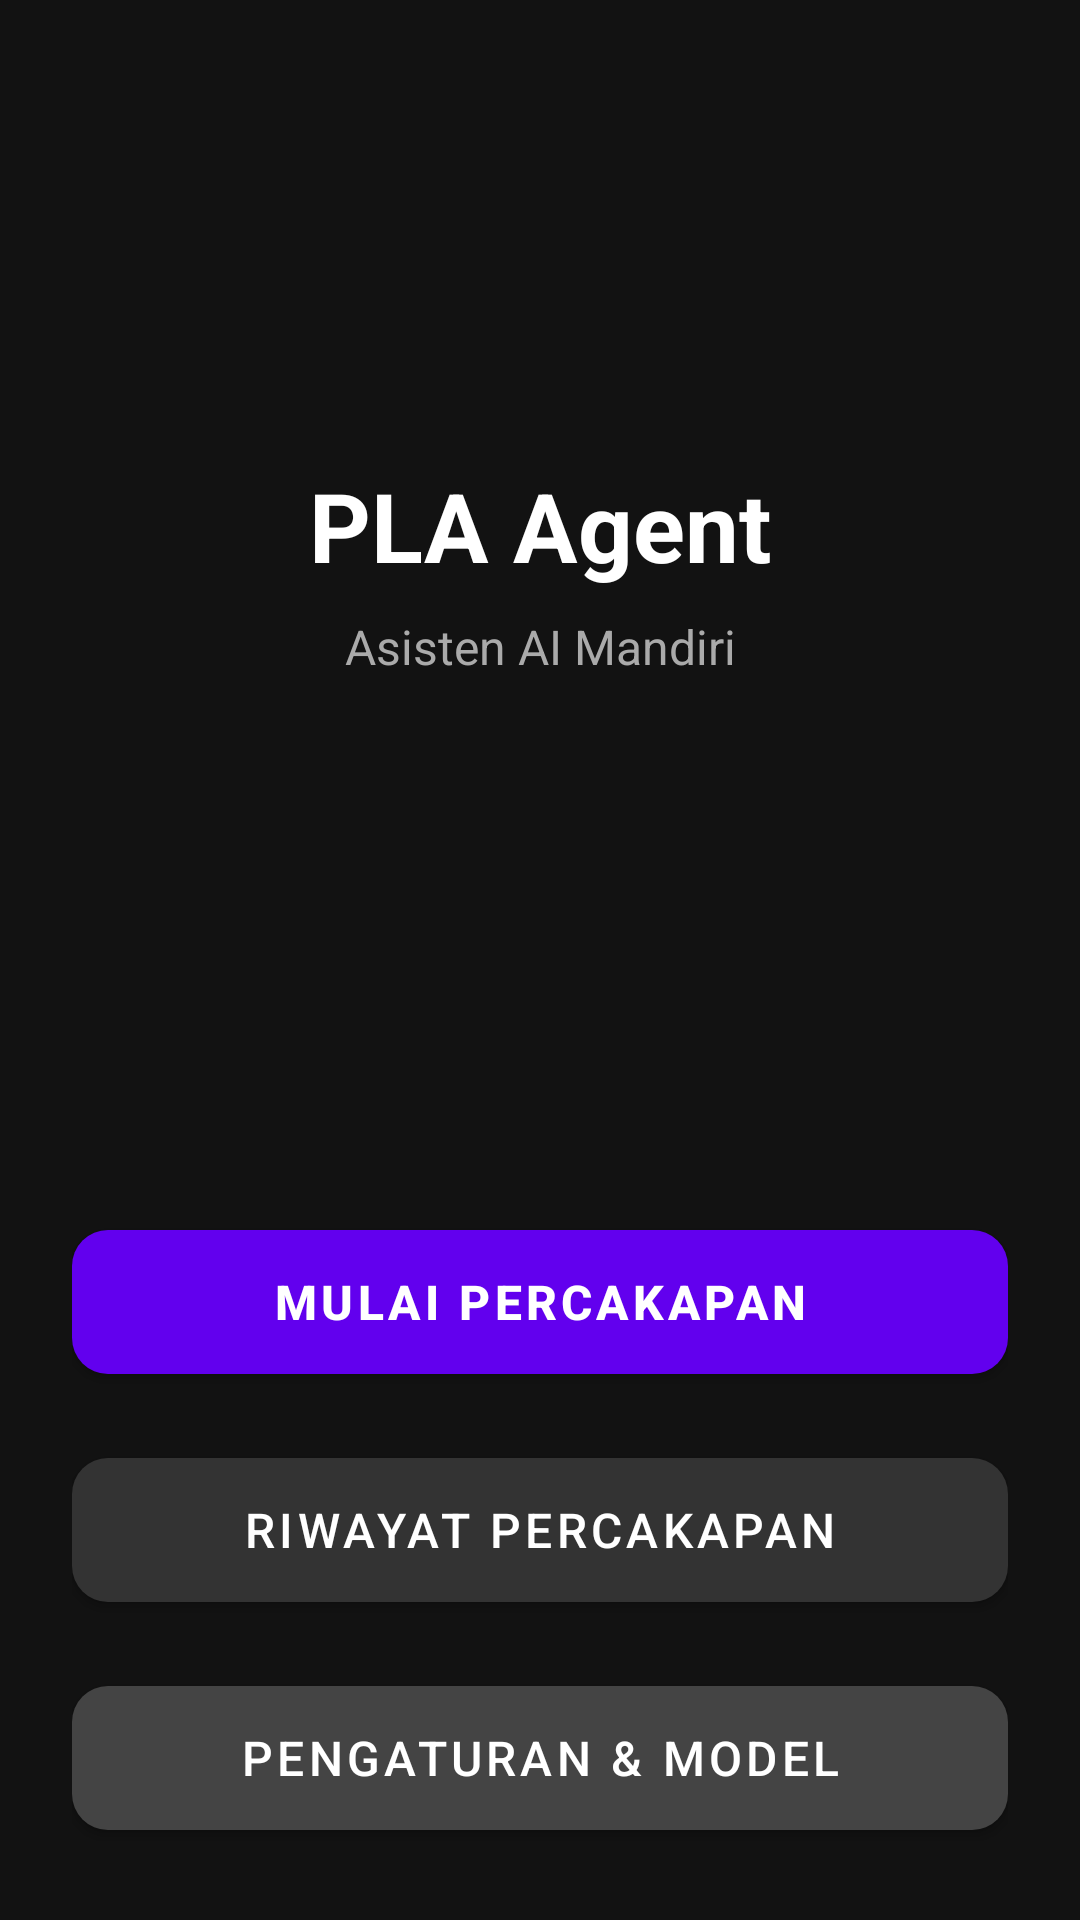

Here is an Android app screen rendered from its layout file. Give the layout XML and the strings, colors and styles it references.
<!-- AndroidManifest.xml: application theme Theme.MaterialComponents.DayNight.NoActionBar -->
<!-- res/layout/activity_main.xml -->
<?xml version="1.0" encoding="utf-8"?>
<androidx.constraintlayout.widget.ConstraintLayout xmlns:android="http://schemas.android.com/apk/res/android"
    xmlns:app="http://schemas.android.com/apk/res-auto"
    android:layout_width="match_parent"
    android:layout_height="match_parent"
    android:background="#121212"
    android:padding="24dp">

    <TextView
        android:id="@+id/tvTitle"
        android:layout_width="wrap_content"
        android:layout_height="wrap_content"
        android:text="PLA Agent"
        android:textColor="#FFFFFF"
        android:textSize="32sp"
        android:textStyle="bold"
        app:layout_constraintBottom_toTopOf="@+id/tvSubtitle"
        app:layout_constraintEnd_toEndOf="parent"
        app:layout_constraintStart_toStartOf="parent"
        app:layout_constraintTop_toTopOf="parent"
        app:layout_constraintVertical_chainStyle="packed" />

    <TextView
        android:id="@+id/tvSubtitle"
        android:layout_width="wrap_content"
        android:layout_height="wrap_content"
        android:layout_marginTop="8dp"
        android:layout_marginBottom="48dp"
        android:text="Asisten AI Mandiri"
        android:textColor="#AAAAAA"
        android:textSize="16sp"
        app:layout_constraintBottom_toTopOf="@+id/btnChat"
        app:layout_constraintEnd_toEndOf="parent"
        app:layout_constraintStart_toStartOf="parent"
        app:layout_constraintTop_toBottomOf="@+id/tvTitle" />

    <com.google.android.material.button.MaterialButton
        android:id="@+id/btnChat"
        android:layout_width="match_parent"
        android:layout_height="60dp"
        android:layout_marginBottom="16dp"
        android:text="Mulai Percakapan"
        android:textSize="16sp"
        android:textStyle="bold"
        app:cornerRadius="12dp"
        app:layout_constraintBottom_toTopOf="@+id/btnHistory"
        app:layout_constraintEnd_toEndOf="parent"
        app:layout_constraintStart_toStartOf="parent" />

    <com.google.android.material.button.MaterialButton
        android:id="@+id/btnHistory"
        android:layout_width="match_parent"
        android:layout_height="60dp"
        android:layout_marginBottom="16dp"
        android:text="Riwayat Percakapan"
        android:textSize="16sp"
        app:backgroundTint="#333333"
        app:cornerRadius="12dp"
        app:layout_constraintBottom_toTopOf="@+id/btnSettings"
        app:layout_constraintEnd_toEndOf="parent"
        app:layout_constraintStart_toStartOf="parent" />

    <com.google.android.material.button.MaterialButton
        android:id="@+id/btnSettings"
        android:layout_width="match_parent"
        android:layout_height="60dp"
        android:text="Pengaturan &amp; Model"
        android:textSize="16sp"
        app:backgroundTint="#444444"
        app:cornerRadius="12dp"
        app:layout_constraintBottom_toBottomOf="parent"
        app:layout_constraintEnd_toEndOf="parent"
        app:layout_constraintStart_toStartOf="parent" />

</androidx.constraintlayout.widget.ConstraintLayout>
<!-- resources referenced by this layout -->
<resources>

</resources>
